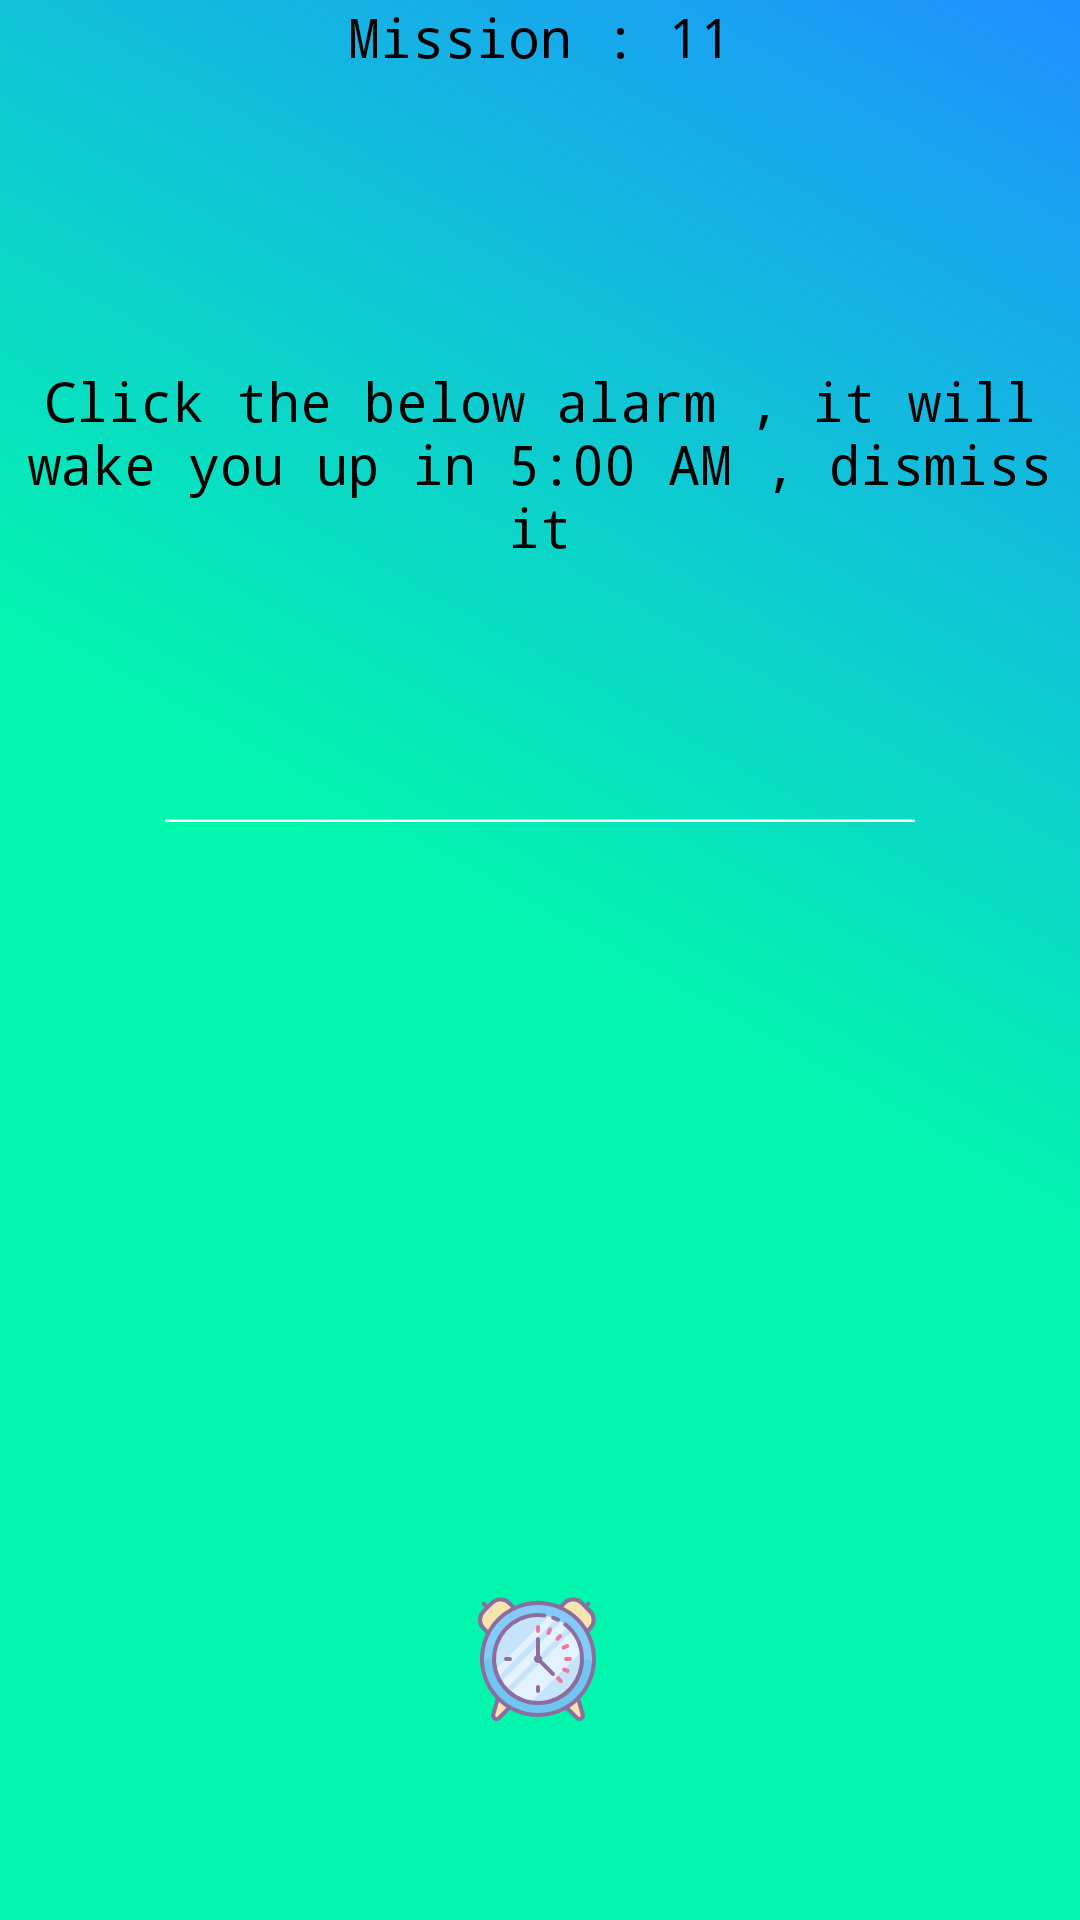

Android layout source for this screen:
<!-- AndroidManifest.xml: application theme AppTheme -->
<!-- res/layout/activity_level_eleven.xml -->
<?xml version="1.0" encoding="utf-8"?>
<LinearLayout xmlns:android="http://schemas.android.com/apk/res/android"
    xmlns:tools="http://schemas.android.com/tools"
    android:layout_width="match_parent"
    android:layout_height="match_parent"
    android:paddingBottom="@dimen/activity_vertical_margin"
    android:paddingLeft="@dimen/activity_horizontal_margin"
    android:paddingRight="@dimen/activity_horizontal_margin"
    android:paddingTop="@dimen/activity_vertical_margin"
    tools:context=".Level_11"
    android:orientation="vertical"
    android:background="@drawable/first_background"
    android:weightSum="2.6"
    android:gravity="center">

    <TextView
        android:layout_width="match_parent"
        android:layout_height="wrap_content"
        android:gravity="center"
        android:layout_weight=".1"
        android:text="Mission : 11"
        android:typeface="monospace"/>

    <LinearLayout
        android:layout_width="match_parent"
        android:layout_height="0dp"
        android:layout_weight="1"
        android:gravity="center"
        android:orientation="vertical"
        android:id="@+id/layUp">

        <TextView
            android:layout_width="match_parent"
            android:layout_height="wrap_content"
            android:gravity="center"
            android:id="@+id/missionNine"
            android:text="Click the below alarm , it will wake you up in 5:00 AM , dismiss it"/>

    </LinearLayout>

    <LinearLayout
        android:layout_width="wrap_content"
        android:layout_height="0dp"
        android:layout_weight=".1">

        <View
            android:layout_width="250dp"
            android:layout_height="1dp"
            android:background="@drawable/line_custome" />
    </LinearLayout>


    <LinearLayout
        android:layout_width="match_parent"
        android:layout_height="0dp"
        android:layout_weight="1.5"
        android:gravity="center"
        android:orientation="vertical"
        android:id="@+id/layDown"
        android:weightSum="1">

        <LinearLayout
            android:layout_width="match_parent"
            android:layout_height="0dp"
            android:layout_weight=".5"
            android:gravity="center">

            <TextView
                android:layout_width="wrap_content"
                android:layout_height="wrap_content"
                android:layout_gravity="center_horizontal" />

        </LinearLayout>

        <Button
            android:layout_width="128px"
            android:layout_height="128px"
            android:id="@+id/rate_button"
            android:background="@mipmap/alarm"/>


    </LinearLayout>

</LinearLayout>
<!-- resources referenced by this layout -->
<resources>
  <!-- drawable first_background (drawable) -->
  <?xml version="1.0" encoding="utf-8"?>
  <shape xmlns:android="http://schemas.android.com/apk/res/android">
  
      <gradient android:angle="45"
          android:startColor="@color/iconColor"
          android:endColor="@color/DodgerBlue"
          android:centerColor="@color/iconColor" />
  
  </shape>
  <!-- drawable line_custome (drawable) -->
  <?xml version="1.0" encoding="utf-8"?>
  <shape xmlns:android="http://schemas.android.com/apk/res/android">
      <corners android:radius="15dp"/>
      <gradient android:angle="90"
          android:centerColor="@color/white"
          android:endColor="@color/Tan"
          android:startColor="@android:color/white"
          />
  </shape>
  <!-- mipmap alarm: png bitmap (mipmap-xxxhdpi, 10423 bytes) -->
  <style name="AppTheme" parent="Theme.AppCompat.Light.NoActionBar">
          
          <item name="colorPrimary">@color/DodgerBlue</item>
          <item name="colorPrimaryDark">@color/iconColor</item>
          <item name="colorAccent">@color/Crimson</item>
          <item name="android:textSize">18sp</item>
          <item name="android:textColor">@color/black</item>
          <item name="android:typeface">monospace</item>
  
      </style>
  <color name="iconColor">#02f7ae</color>
  <color name="DodgerBlue">#1E90FF</color>
  <color name="white">#ffffff</color>
  <color name="Tan">#D2B48C</color>
  <color name="Crimson">#DC143C</color>
  <color name="black">#000000</color>
</resources>
